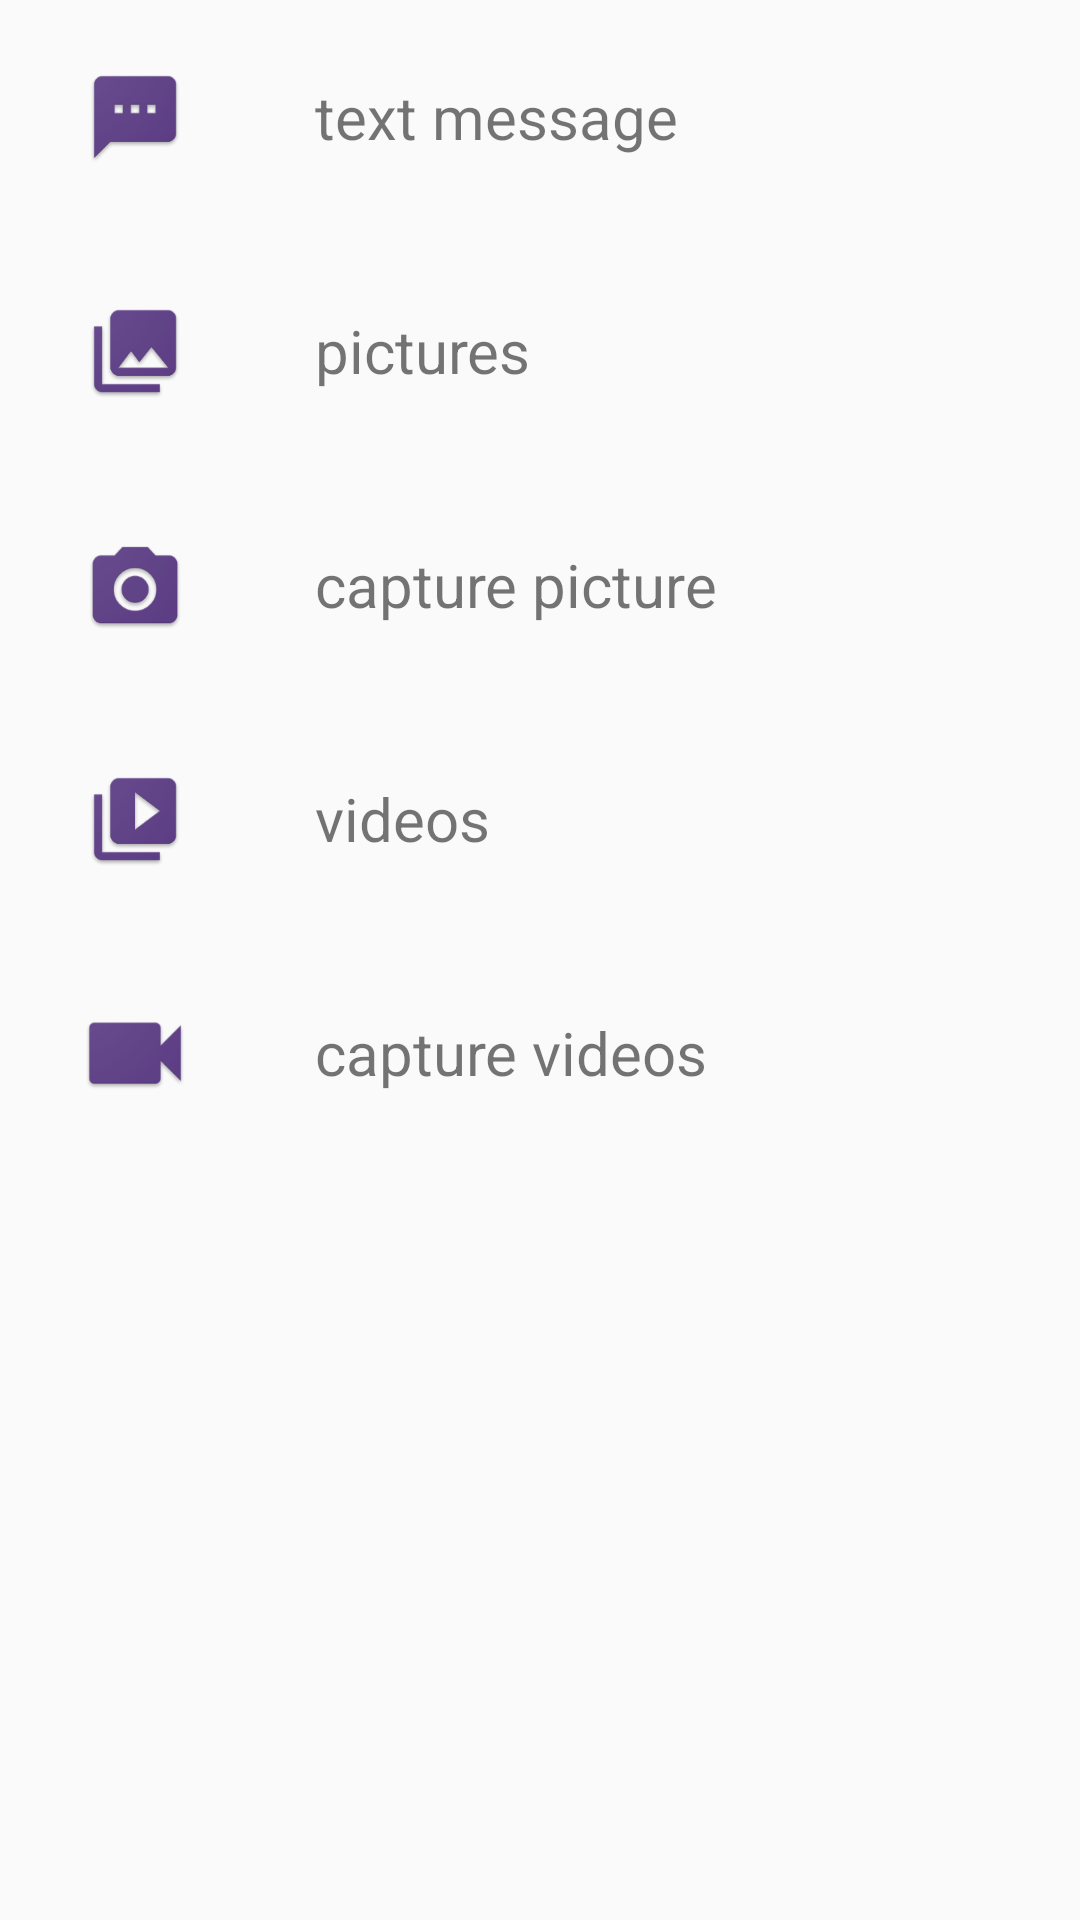

Android layout source for this screen:
<!-- AndroidManifest.xml: application theme Theme.Ribbit -->
<!-- res/layout/dialog_message_options.xml -->
<?xml version="1.0" encoding="utf-8"?>
<LinearLayout
    xmlns:android="http://schemas.android.com/apk/res/android"
    android:orientation="vertical"
    android:layout_width="match_parent"
    android:layout_height="match_parent">

    <LinearLayout
        android:id="@+id/textLayout"
        android:layout_width="match_parent"
        android:layout_height="wrap_content">

        <ImageView
            android:layout_width="0dp"
            android:layout_height="wrap_content"
            android:layout_weight="1"
            android:src="@mipmap/ic_text_message"
            android:layout_gravity="center"
            android:padding="15dp"/>

        <TextView
            android:layout_width="0dp"
            android:layout_height="wrap_content"
            android:layout_weight="3"
            android:text="@string/message_options_text"
            android:textSize="20sp"
            android:padding="15dp"
            android:layout_gravity="center" />
    </LinearLayout>

    <LinearLayout
        android:id="@+id/picturesLayout"
        android:layout_width="match_parent"
        android:layout_height="wrap_content">

        <ImageView
            android:layout_width="0dp"
            android:layout_height="wrap_content"
            android:layout_weight="1"
            android:src="@mipmap/ic_pictures"
            android:layout_gravity="center"
            android:padding="15dp"/>

        <TextView
            android:layout_width="0dp"
            android:layout_height="wrap_content"
            android:layout_weight="3"
            android:text="@string/message_options_pictures"
            android:textSize="20sp"
            android:padding="15dp"
            android:layout_gravity="center" />
    </LinearLayout>

    <LinearLayout
        android:id="@+id/capturePicturesLayout"
        android:layout_width="match_parent"
        android:layout_height="wrap_content">

        <ImageView
            android:layout_width="0dp"
            android:layout_height="wrap_content"
            android:layout_weight="1"
            android:src="@mipmap/ic_capture_pictures"
            android:layout_gravity="center"
            android:padding="15dp"/>

        <TextView
            android:layout_width="0dp"
            android:layout_height="wrap_content"
            android:layout_weight="3"
            android:text="@string/message_options_capture_picture"
            android:textSize="20sp"
            android:padding="15dp"
            android:layout_gravity="center" />
    </LinearLayout>

    <LinearLayout
        android:id="@+id/videoLayout"
        android:layout_width="match_parent"
        android:layout_height="wrap_content">

        <ImageView
            android:layout_width="0dp"
            android:layout_height="wrap_content"
            android:layout_weight="1"
            android:src="@mipmap/ic_video"
            android:layout_gravity="center"
            android:padding="15dp"/>

        <TextView
            android:layout_width="0dp"
            android:layout_height="wrap_content"
            android:layout_weight="3"
            android:text="@string/message_options_video"
            android:textSize="20sp"
            android:padding="15dp"
            android:layout_gravity="center" />
    </LinearLayout>

    <LinearLayout
        android:id="@+id/captureVideoLayout"
        android:layout_width="match_parent"
        android:layout_height="wrap_content">

        <ImageView
            android:layout_width="0dp"
            android:layout_height="wrap_content"
            android:layout_weight="1"
            android:src="@mipmap/ic_capture_video"
            android:layout_gravity="center"
            android:padding="15dp"/>

        <TextView
            android:layout_width="0dp"
            android:layout_height="wrap_content"
            android:layout_weight="3"
            android:text="@string/message_options_capture_video"
            android:textSize="20sp"
            android:padding="15dp"
            android:layout_gravity="center" />
    </LinearLayout>
</LinearLayout>
<!-- resources referenced by this layout -->
<resources>
  <!-- mipmap ic_capture_pictures: png bitmap (mipmap-hdpi, 2804 bytes) -->
  <!-- mipmap ic_capture_video: png bitmap (mipmap-hdpi, 1854 bytes) -->
  <!-- mipmap ic_pictures: png bitmap (mipmap-hdpi, 2445 bytes) -->
  <!-- mipmap ic_text_message: png bitmap (mipmap-hdpi, 1964 bytes) -->
  <!-- mipmap ic_video: png bitmap (mipmap-hdpi, 2381 bytes) -->
  <string name="message_options_capture_picture">capture picture</string>
  <string name="message_options_capture_video">capture videos</string>
  <string name="message_options_pictures">pictures</string>
  <string name="message_options_text">text message</string>
  <string name="message_options_video">videos</string>
  <style name="Theme.Ribbit" parent="Theme.AppCompat.Light.DarkActionBar">
          <item name="windowActionBar">false</item>
          <item name="windowNoTitle">true</item>
          <item name="colorAccent">@color/apptheme_color</item>
          
          
          
          
          
          
          
          
          
          
          
          
          
      </style>
  <color name="apptheme_color">#61408c</color>
</resources>
